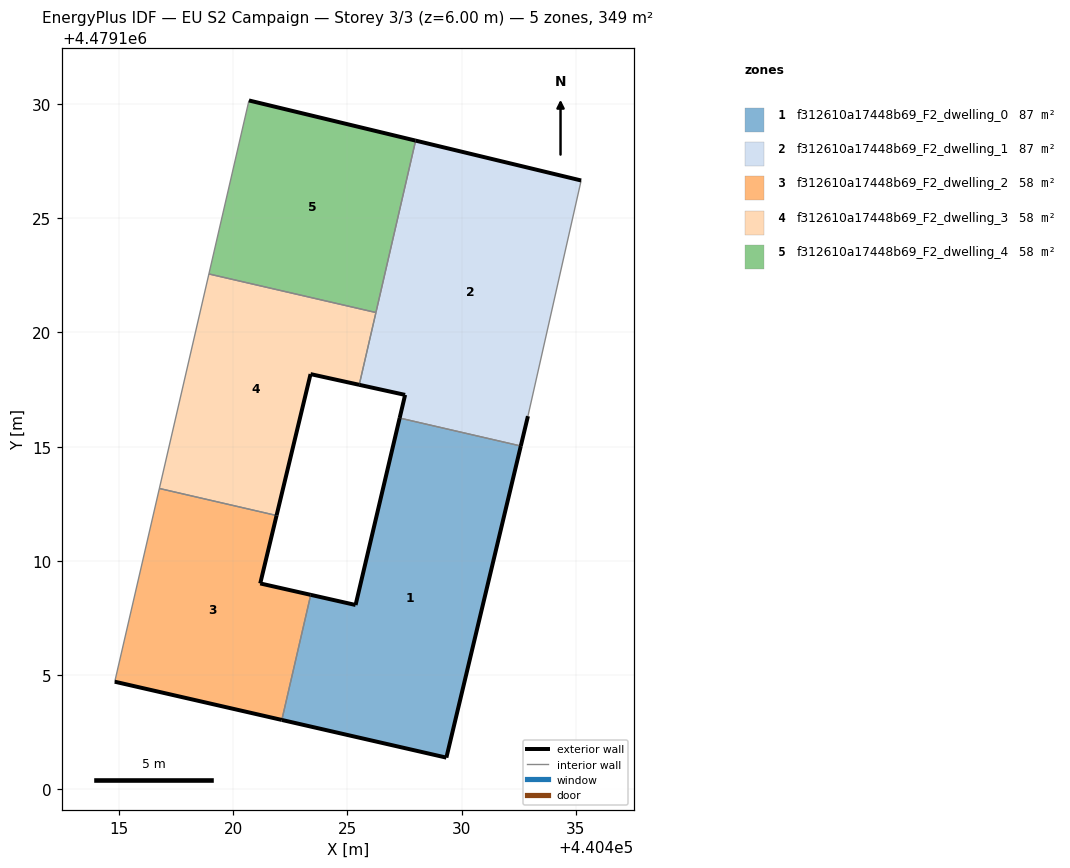
=== STOREY PLAN SPEC (per zone: floor XY polygon, exterior-wall plan segments, windows/doors) ===
zone 1: f312610a17448b69_F2_dwelling_0  (87.3 m²)
  floor: (440429.34, 4479101.39) (440432.59, 4479115.03) (440427.29, 4479116.25) (440425.36, 4479108.07) (440423.40, 4479108.51) (440422.13, 4479103.04)
  exterior wall: (440425.36, 4479108.07) – (440427.29, 4479116.25)  [8.4 m]
  exterior wall: (440432.59, 4479115.03) – (440429.34, 4479101.39)  [14.0 m]
  exterior wall: (440429.34, 4479101.39) – (440422.13, 4479103.04)  [7.4 m]
  exterior wall: (440423.40, 4479108.51) – (440425.36, 4479108.07)  [2.0 m]
  interior walls: 2
zone 2: f312610a17448b69_F2_dwelling_1  (87.3 m²)
  floor: (440432.59, 4479115.03) (440432.91, 4479116.34) (440435.23, 4479126.65) (440427.99, 4479128.40) (440425.52, 4479117.71) (440427.53, 4479117.27) (440427.29, 4479116.25)
  exterior wall: (440427.99, 4479128.40) – (440435.23, 4479126.65)  [7.5 m]
  exterior wall: (440432.91, 4479116.34) – (440432.59, 4479115.03)  [1.3 m]
  exterior wall: (440427.29, 4479116.25) – (440427.53, 4479117.27)  [1.0 m]
  exterior wall: (440427.53, 4479117.27) – (440425.52, 4479117.71)  [2.1 m]
  interior walls: 4
zone 3: f312610a17448b69_F2_dwelling_2  (58.2 m²)
  floor: (440422.13, 4479103.04) (440423.40, 4479108.51) (440421.19, 4479109.01) (440421.90, 4479111.99) (440416.77, 4479113.17) (440414.82, 4479104.71)
  exterior wall: (440421.19, 4479109.01) – (440423.40, 4479108.51)  [2.3 m]
  exterior wall: (440422.13, 4479103.04) – (440414.82, 4479104.71)  [7.5 m]
  exterior wall: (440421.90, 4479111.99) – (440421.19, 4479109.01)  [3.1 m]
  interior walls: 3
zone 4: f312610a17448b69_F2_dwelling_3  (58.2 m²)
  floor: (440421.90, 4479111.99) (440423.39, 4479118.18) (440425.52, 4479117.71) (440426.25, 4479120.87) (440418.94, 4479122.56) (440416.77, 4479113.17)
  exterior wall: (440425.52, 4479117.71) – (440423.39, 4479118.18)  [2.2 m]
  exterior wall: (440423.39, 4479118.18) – (440421.90, 4479111.99)  [6.4 m]
  interior walls: 4
zone 5: f312610a17448b69_F2_dwelling_4  (58.2 m²)
  floor: (440426.25, 4479120.87) (440427.99, 4479128.40) (440420.70, 4479130.15) (440418.94, 4479122.56)
  exterior wall: (440420.70, 4479130.15) – (440427.99, 4479128.40)  [7.5 m]
  interior walls: 3

=== DERIVED (storey summary) ===
Building: EU S2 Campaign
Storey: 3 of 3  (floor level z = 6.00 m)
Storey gross floor area: 349.2 m²
Zones on this storey: 5
  - f312610a17448b69_F2_dwelling_0: floor 87.3 m²; exterior wall 31.8 m (95.5 m²); WWR 0.0%
  - f312610a17448b69_F2_dwelling_1: floor 87.3 m²; exterior wall 11.9 m (35.7 m²); WWR 0.0%
  - f312610a17448b69_F2_dwelling_2: floor 58.2 m²; exterior wall 12.8 m (38.5 m²); WWR 0.0%
  - f312610a17448b69_F2_dwelling_3: floor 58.2 m²; exterior wall 8.5 m (25.6 m²); WWR 0.0%
  - f312610a17448b69_F2_dwelling_4: floor 58.2 m²; exterior wall 7.5 m (22.5 m²); WWR 0.0%
Zone adjacency (shared interzone walls):
  - f312610a17448b69_F2_dwelling_0 ↔ f312610a17448b69_F2_dwelling_1
  - f312610a17448b69_F2_dwelling_0 ↔ f312610a17448b69_F2_dwelling_2
  - f312610a17448b69_F2_dwelling_1 ↔ f312610a17448b69_F2_dwelling_3
  - f312610a17448b69_F2_dwelling_1 ↔ f312610a17448b69_F2_dwelling_4
  - f312610a17448b69_F2_dwelling_2 ↔ f312610a17448b69_F2_dwelling_3
  - f312610a17448b69_F2_dwelling_3 ↔ f312610a17448b69_F2_dwelling_4